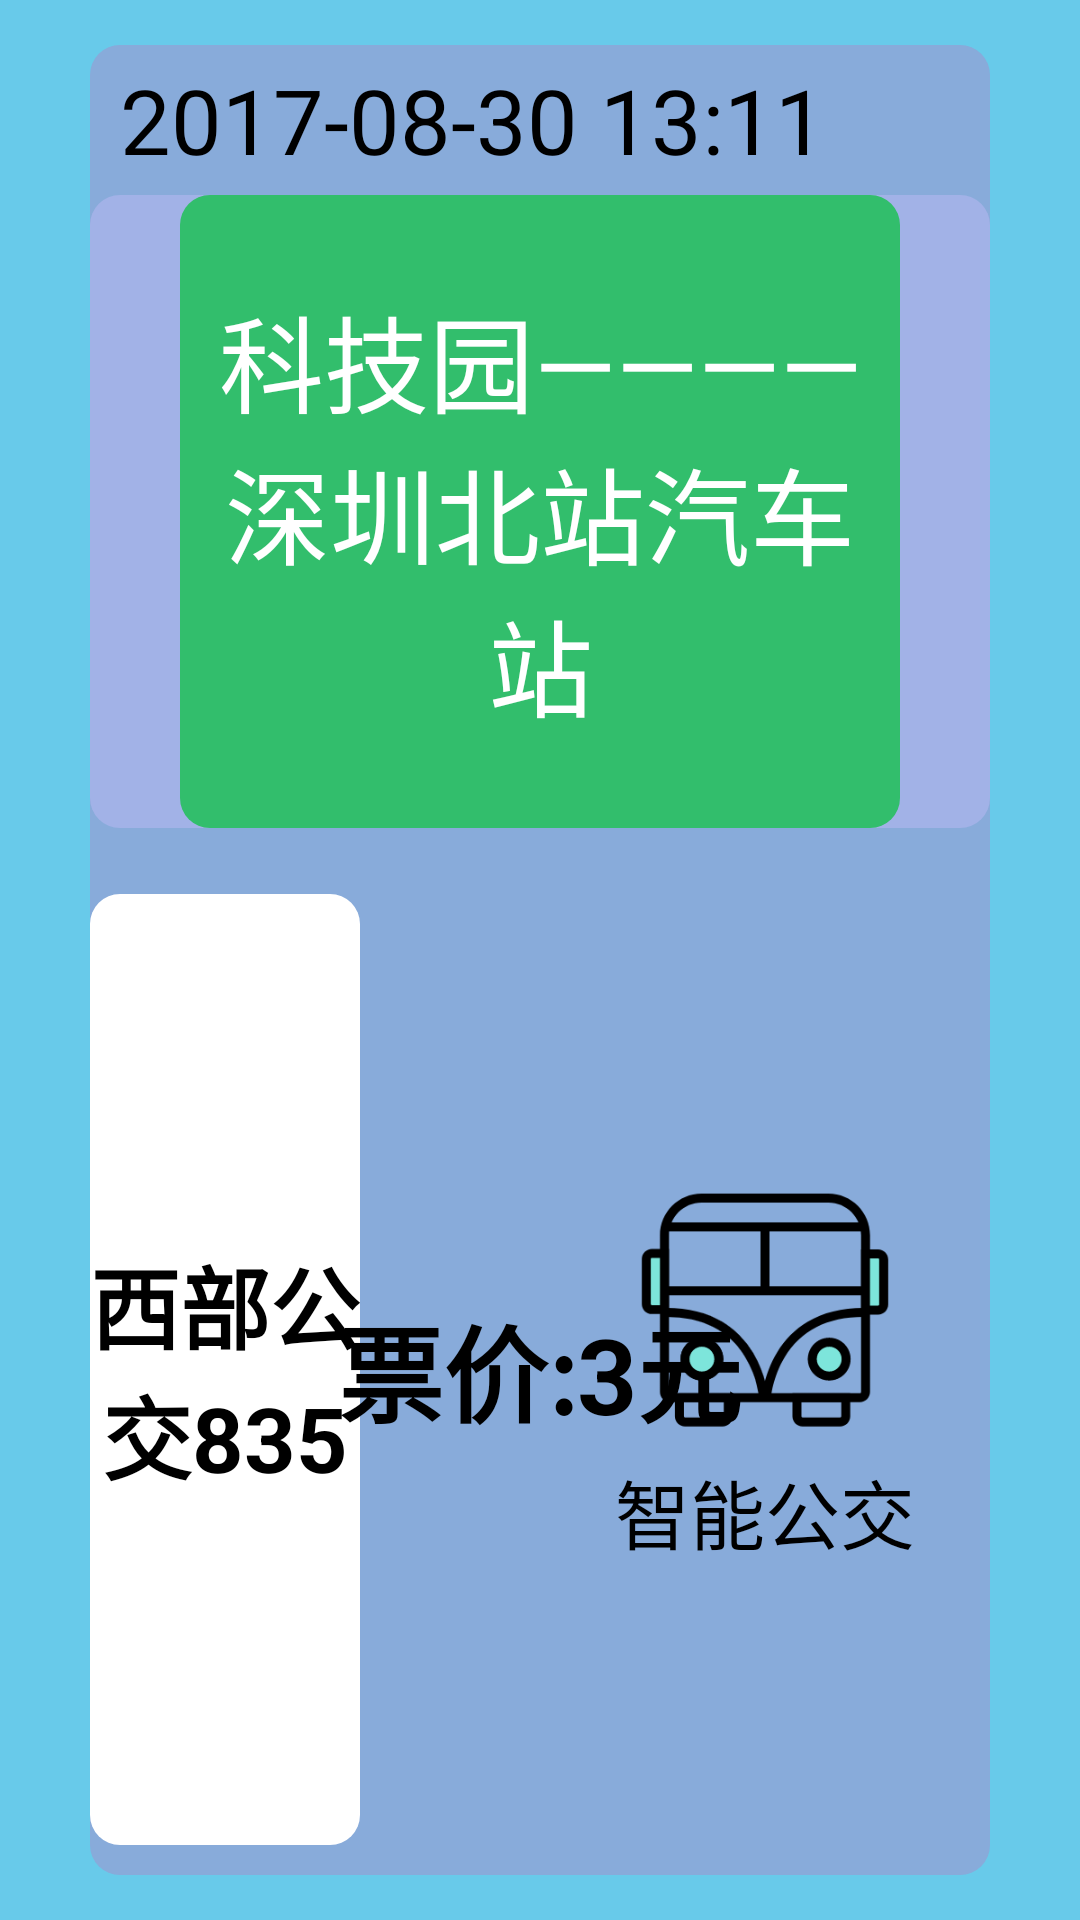

Write the Android layout XML for this screen, with the resource values it uses.
<!-- AndroidManifest.xml: application theme AppTheme -->
<!-- res/layout/bus_view.xml -->
<?xml version="1.0" encoding="utf-8"?>
<LinearLayout xmlns:android="http://schemas.android.com/apk/res/android"
    android:layout_width="match_parent"
    android:layout_height="match_parent"
    android:background="#68caea"
    android:orientation="vertical">

    <LinearLayout
        android:layout_width="match_parent"
        android:layout_height="match_parent"
        android:layout_marginBottom="15dp"
        android:layout_marginLeft="30dp"
        android:layout_marginRight="30dp"
        android:layout_marginTop="15dp"
        android:background="@drawable/shape_bg_shape"
        android:orientation="vertical">

        <TextView
            android:id="@+id/currentTime"
            android:layout_width="match_parent"
            android:layout_height="50dp"
            android:layout_marginLeft="10dp"
            android:gravity="center_vertical"
            android:text="2017-08-30 13:11"
            android:textColor="#000000"
            android:textSize="30sp" />

        <LinearLayout
            android:id="@+id/layout"
            android:layout_width="match_parent"
            android:layout_height="0dp"
            android:layout_weight="2"
            android:background="@drawable/shape_smal_bg_shape_bottom">

            <TextView
                android:id="@+id/station_name"
                android:layout_width="match_parent"
                android:layout_height="match_parent"
                android:layout_marginLeft="30dp"
                android:layout_marginRight="30dp"
                android:background="@drawable/shape_smal_bg_shape_top"
                android:gravity="center"
                android:text="科技园————深圳北站汽车站"
                android:textColor="#FFFFFF"
                android:textSize="35sp" />

        </LinearLayout>

        <View
            android:layout_width="match_parent"
            android:layout_height="2dp"
            android:layout_margin="10dp"
            android:background="@drawable/shape_line" />

        <LinearLayout
            android:layout_width="match_parent"
            android:layout_height="0dp"
            android:layout_marginBottom="10dp"
            android:layout_weight="3"
            android:orientation="horizontal">

            <RelativeLayout
                android:layout_width="match_parent"
                android:layout_height="match_parent">

                <TextView
                    android:id="@+id/bus_line_name"
                    android:layout_width="90dp"
                    android:layout_height="match_parent"
                    android:background="@drawable/shape_text"
                    android:gravity="center"
                    android:text="西部公交835"
                    android:textColor="#000000"
                    android:textSize="30sp"
                    android:textStyle="bold"
                    android:transitionName="bus_line_name" />

                <TextView
                    android:id="@+id/prices"
                    android:layout_width="wrap_content"
                    android:layout_height="match_parent"
                    android:layout_alignParentTop="true"
                    android:layout_centerHorizontal="true"
                    android:gravity="center"
                    android:text="票价:3元"
                    android:textColor="#000000"
                    android:textSize="35sp"
                    android:textStyle="bold" />

                <LinearLayout
                    android:layout_width="150dp"
                    android:layout_height="match_parent"
                    android:layout_alignParentEnd="true"
                    android:layout_alignParentRight="true"
                    android:layout_alignParentTop="true"
                    android:gravity="center"
                    android:orientation="vertical">

                    <ImageView
                        android:layout_width="90dp"
                        android:layout_height="90dp"
                        android:background="@mipmap/ic_bus_ic" />

                    <TextView
                        android:layout_width="match_parent"
                        android:layout_height="wrap_content"
                        android:layout_marginTop="5dp"
                        android:gravity="center"
                        android:text="智能公交"
                        android:textColor="#000000"
                        android:textSize="25sp" />
                </LinearLayout>

            </RelativeLayout>


        </LinearLayout>
    </LinearLayout>

</LinearLayout>
<!-- resources referenced by this layout -->
<resources>
  <!-- drawable shape_bg_shape (drawable) -->
  <?xml version="1.0" encoding="utf-8"?>
  <shape xmlns:android="http://schemas.android.com/apk/res/android">
  
      <corners android:radius="10dp"/>
      <solid android:color="#88abda"/>
  </shape>
  <!-- drawable shape_smal_bg_shape_bottom (drawable) -->
  <?xml version="1.0" encoding="utf-8"?>
  <shape xmlns:android="http://schemas.android.com/apk/res/android">
      <corners android:radius="10dp" />
      <solid android:color="#a2b2e7" />
  </shape>
  <!-- drawable shape_smal_bg_shape_top (drawable) -->
  <?xml version="1.0" encoding="utf-8"?>
  <shape xmlns:android="http://schemas.android.com/apk/res/android">
      <corners android:radius="10dp" />
      <solid android:color="#32be6c" />
  </shape>
  <!-- drawable shape_text (drawable) -->
  <?xml version="1.0" encoding="utf-8"?>
  <shape xmlns:android="http://schemas.android.com/apk/res/android">
  
      <corners android:radius="10dp"/>
  
      <solid android:color="#FFFFFF"/>
  </shape>
  <!-- mipmap ic_bus_ic: png bitmap (mipmap-ldpi-v4, 10923 bytes) -->
  <style name="AppTheme" parent="Theme.AppCompat.Light.NoActionBar">
          <item name="colorPrimary">@color/transparent</item>
          <item name="colorPrimaryDark">@color/transparent</item>
          <item name="colorAccent">@color/colorAccent</item>
          <item name="android:windowBackground">@color/transparent</item>
          <item name="android:windowIsTranslucent">true</item>
      </style>
  <color name="transparent">#00000000</color>
  <color name="colorAccent">#FF4081</color>
</resources>
